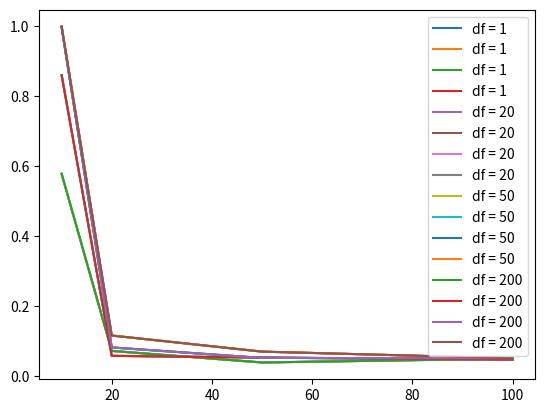

Write Python code to recreate this figure.
import scipy.stats as stats
import matplotlib.pyplot as plt
import numpy as np

# Czym wieksza moc testu tym wiekszy odsetek odrzucenia H0 ---- > Tym mniej symulacji mialo rozklad normalny
# Wyniki w tabelach pokazuja w jakim % wynikow odrzucam H0, czyli w jakiej odsetku symluacji rozklad 
# byl "normalny"
np.random.seed(seed=123)

liczba_stopni = [1,20,50,200]
alfa = 0.05
n = [10,20,50,100]
liczba_symulacji = 1000
moce_testow = []
 
# Zebranie danych z rozkladu t - studenta

for stopien in liczba_stopni:
    moc_n_testu = []
    for nka in n:
        odrzucenie_H0 = 0
        for K in range(liczba_symulacji):
            probka = stats.t.rvs(stopien,size=nka)
            # Standaryzacja danych i guess
            stand_probka = (probka - np.mean(probka))/np.std(probka)
            # Bede badal odse       tek odrzucenia H0 przy 1000 symulacji 
            # Jezeli pvalue jest < 0.05 to sa podstawy do orzucenia H0 wiec =+ zmienna 
            if stats.shapiro(stand_probka).pvalue < alfa : 
                odrzucenie_H0 += 1
        
           # Obliczamy ostateczny odsetek odrzucenia H0
        moc_n_testu.append((odrzucenie_H0/liczba_symulacji))

    moce_testow.append(moc_n_testu)


# Etap Tworzenia wykresu 

plt.figure()

for stopien in liczba_stopni:
    plt.plot(n,moce_testow,label=f"df = {stopien}")

plt.legend()
plt.show()